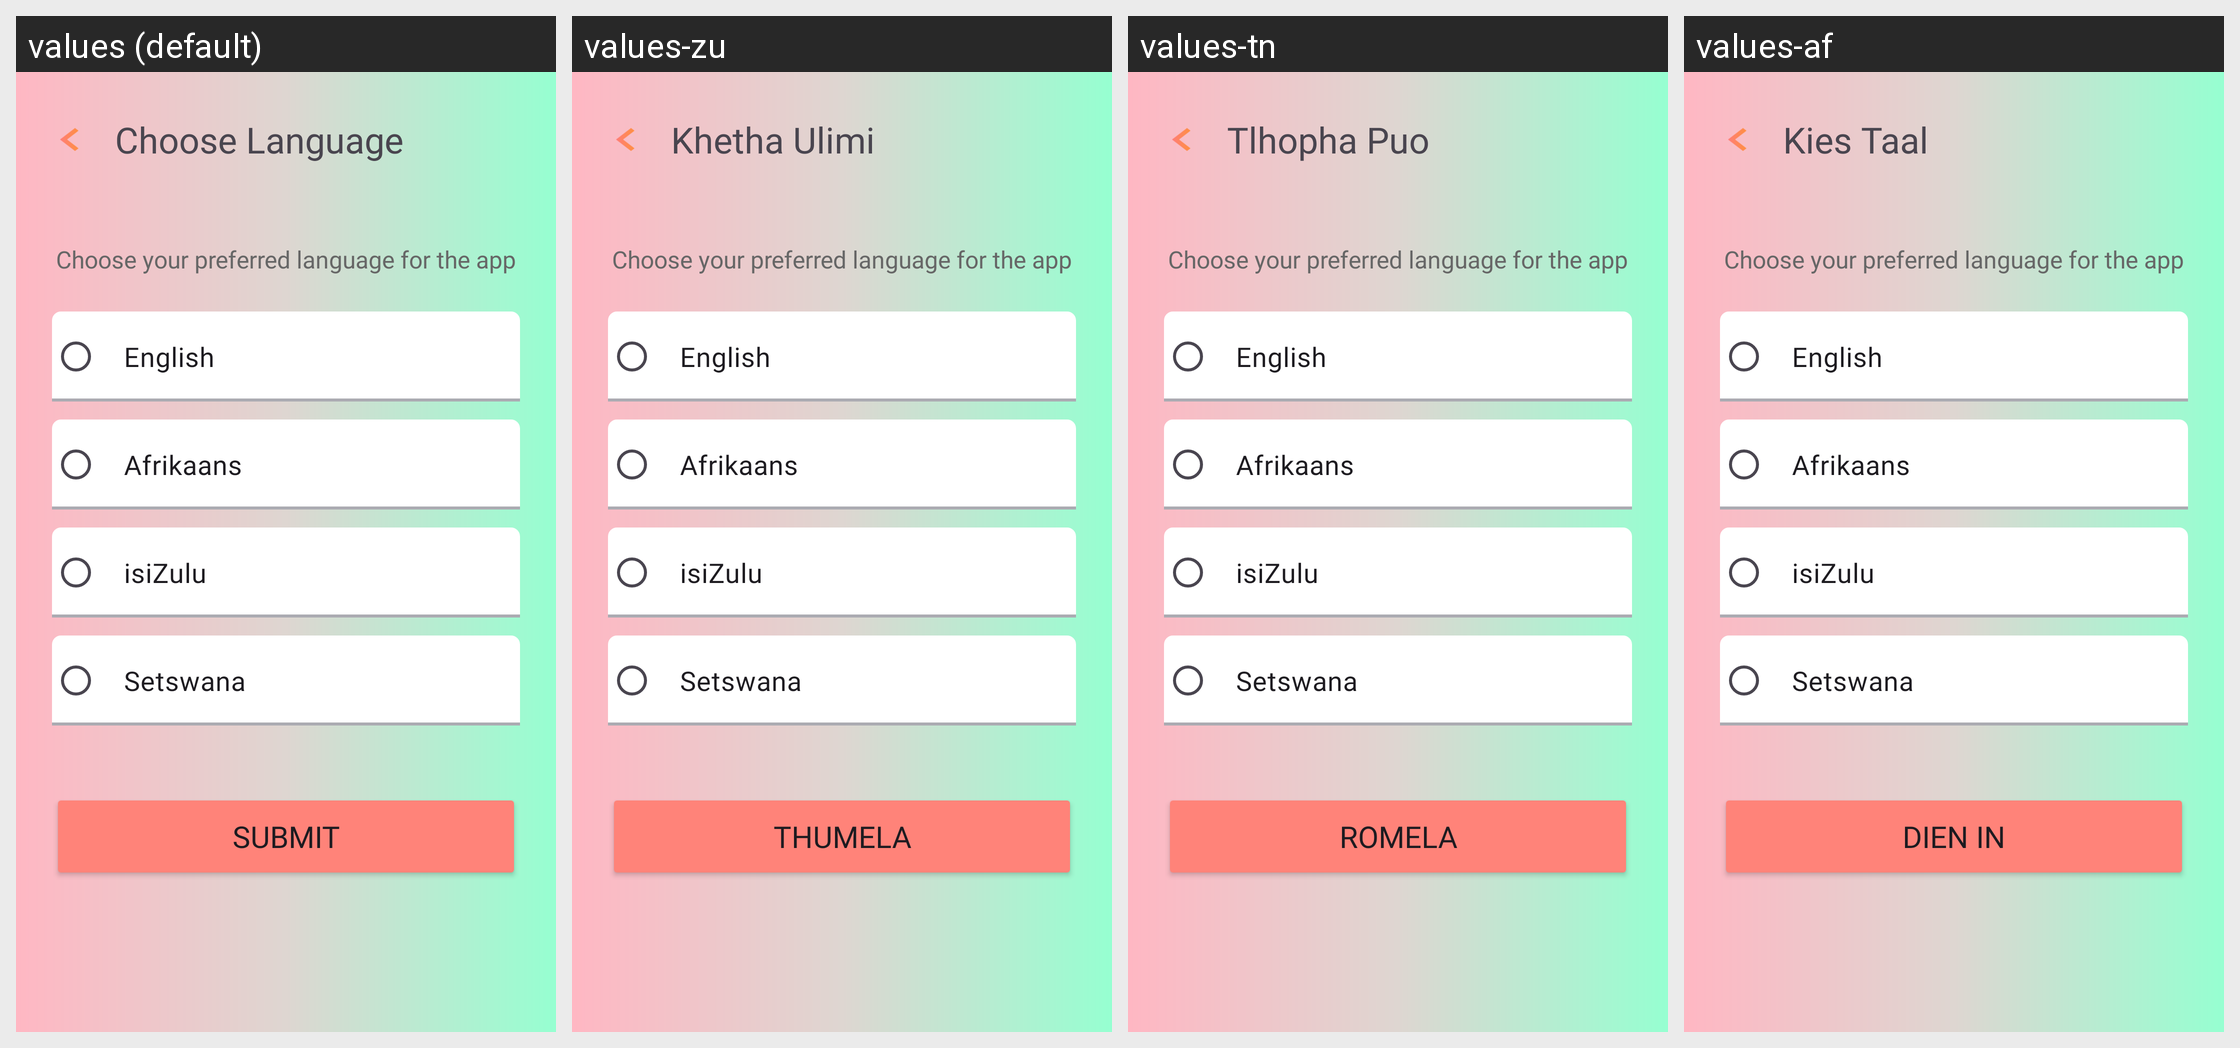

For this localized Android screen grid, give each drawn string resource with its value in every locale shown.
Android screen res/layout/activity_language_selection.xml rendered under 4 locales, left to right: values (default), values-zu, values-tn, values-af. Device: Nexus 5 (rendered at 1080×1920; each locale shown at half size, 540×960, under a caption strip naming it); theme Theme.BookSwap.
Strings drawn on this screen, with the default value and each locale's value (text and hints the layout hard-codes, and strings that could not be matched under every locale, appear in the picture but are not listed):

language_selection_title
  values: Choose Language
  values-zu: Khetha Ulimi
  values-tn: Tlhopha Puo
  values-af: Kies Taal

language_english
  values: English
  values-zu: English
  values-tn: English
  values-af: English

language_afrikaans
  values: Afrikaans
  values-zu: Afrikaans
  values-tn: Afrikaans
  values-af: Afrikaans

language_zulu
  values: isiZulu
  values-zu: isiZulu
  values-tn: isiZulu
  values-af: isiZulu

language_setswana
  values: Setswana
  values-zu: Setswana
  values-tn: Setswana
  values-af: Setswana

button_submit
  values: Submit
  values-zu: Thumela
  values-tn: Romela
  values-af: Dien In
